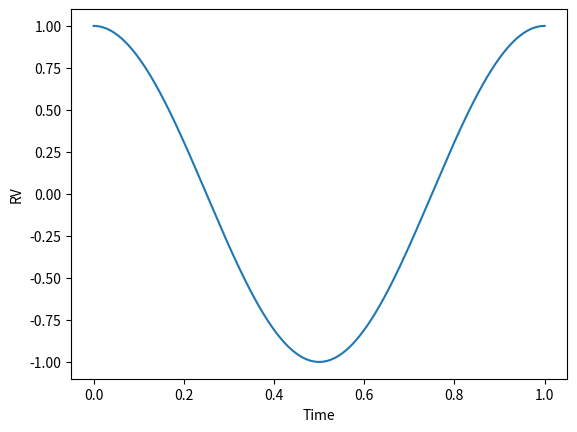

Here is the Python script that generated this plot:
import numpy as np
import matplotlib.pyplot as plt

true_anom = np.linspace(0, 2 * np.pi, 1000)

def rv(f):
    P = 1
    Tp = 0
    e = 0
    w = 0
    K = 1
    rv = K * (np.cos(f + w) + e * np.cos(w))
    return rv

def trueanom_to_time(f, P, Tp, e):
    cosE = (e + np.cos(f))/(1 + e * np.cos(f))
    sinE = (np.sqrt(1 - e**2) * np.sin(f))/(1 + e * np.cos(f))
    E = np.arctan2(sinE, cosE)
    E[E < 0] += 2 * np.pi
    M = E - e * np.sin(E)
    return P / (2 * np.pi) * M + Tp

t_plot = trueanom_to_time(true_anom, P=1, Tp=0, e=0)
rv_plot = rv(true_anom)

fig, axs = plt.subplots(1, 1)

axs.plot(t_plot, rv_plot)
axs.set_xlabel('Time')
axs.set_ylabel('RV')

